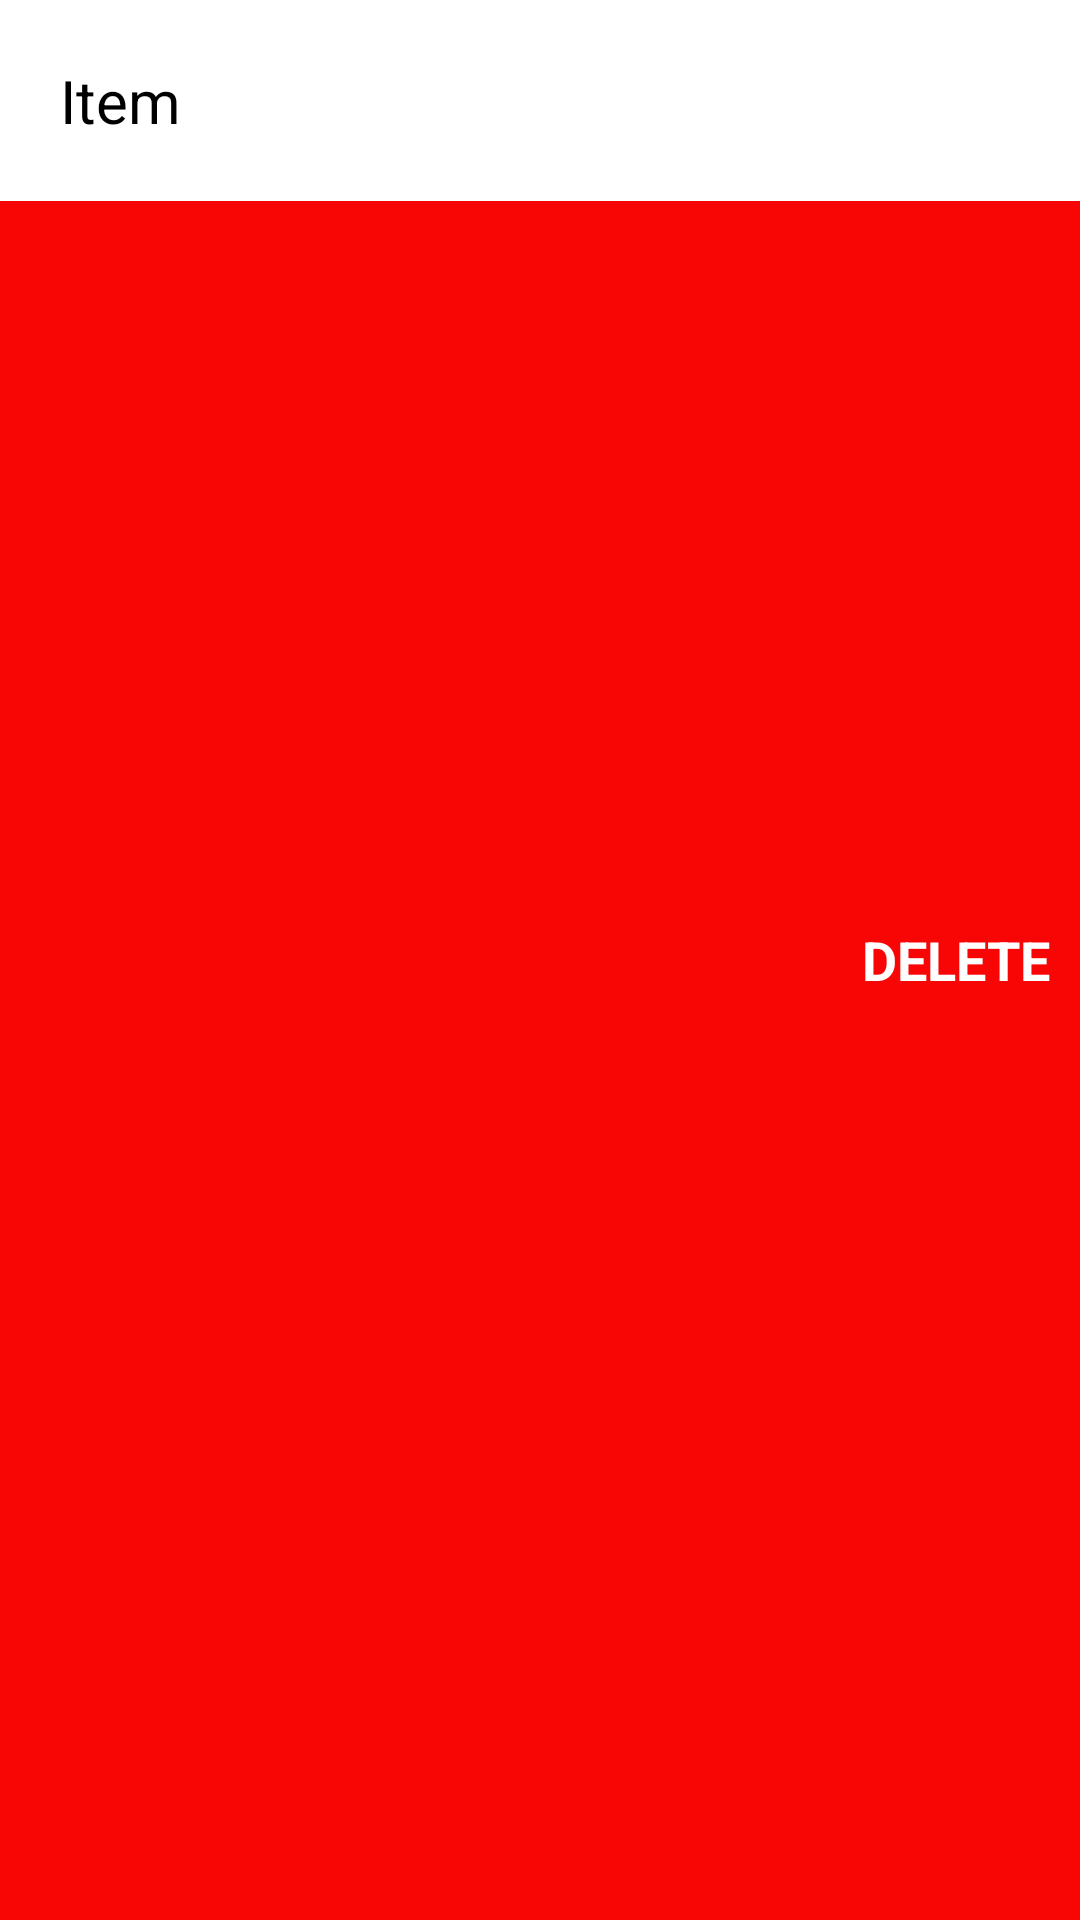

The Android layout XML behind this screen, and the referenced resources:
<!-- AndroidManifest.xml: application theme Theme.Android53_day5_btvn -->
<!-- res/layout/item.xml -->
<?xml version="1.0" encoding="utf-8"?>
<FrameLayout xmlns:android="http://schemas.android.com/apk/res/android"
    android:layout_width="match_parent"
    android:layout_height="wrap_content">
    <RelativeLayout
        android:layout_width="match_parent"
        android:layout_height="match_parent"
        android:background="#F80606">
        <ImageView
            android:id="@+id/image"
            android:src="@drawable/baseline_delete_24"
            android:layout_width="wrap_content"
            android:layout_height="wrap_content"
            android:layout_alignParentEnd="true"
            android:layout_marginEnd="10dp"
            android:layout_centerVertical="true"
            />
        <TextView
            android:layout_width="wrap_content"
            android:layout_height="wrap_content"
            android:textColor="@color/white"
            android:text="DELETE"
            android:textSize="18sp"
            android:layout_toStartOf="@id/image"
            android:layout_centerVertical="true"
            android:textStyle="bold"/>
    </RelativeLayout>
    <LinearLayout
        android:id="@+id/layout_foreground"
        android:orientation="vertical"
        android:layout_width="match_parent"
        android:layout_height="wrap_content"
        android:background="@color/white">
        <TextView
            android:id="@+id/tvName"
            android:layout_width="match_parent"
            android:layout_height="wrap_content"
            android:text="Item"
            android:textSize="20sp"
            android:padding="20dp"
            android:textColor="@color/black"
            />
    </LinearLayout>
</FrameLayout>
<!-- resources referenced by this layout -->
<resources>
  <style name="Theme.Android53_day5_btvn" parent="Theme.MaterialComponents.DayNight.DarkActionBar">
          
          <item name="colorPrimary">@color/purple_500</item>
          <item name="colorPrimaryVariant">@color/purple_700</item>
          <item name="colorOnPrimary">@color/white</item>
          
          <item name="colorSecondary">@color/teal_200</item>
          <item name="colorSecondaryVariant">@color/teal_700</item>
          <item name="colorOnSecondary">@color/black</item>
          
          <item name="android:statusBarColor">?attr/colorPrimaryVariant</item>
          
      </style>
  <!-- not gathered from this repository: default colours our renderer supplied (Android Studio template values) -->
  <color name="purple_500">#FF6200EE</color>
  <color name="purple_700">#FF3700B3</color>
  <color name="teal_200">#FF03DAC5</color>
  <color name="teal_700">#FF018786</color>
  <color name="black">#FF000000</color>
  <color name="white">#FFFFFFFF</color>
</resources>
